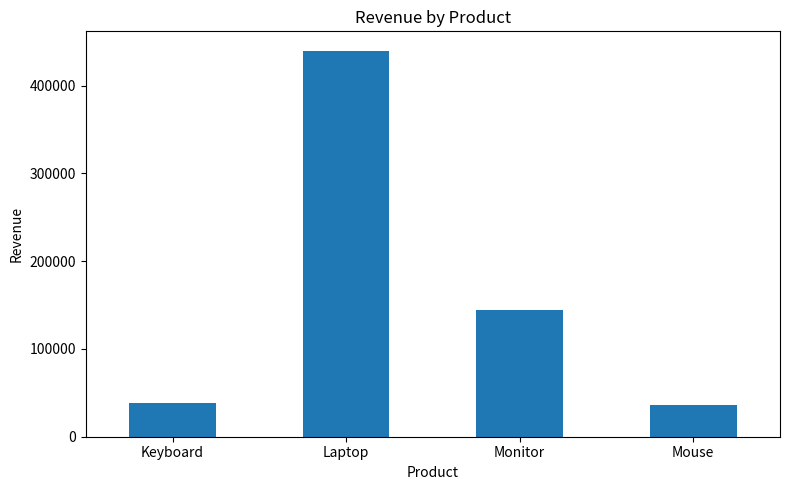
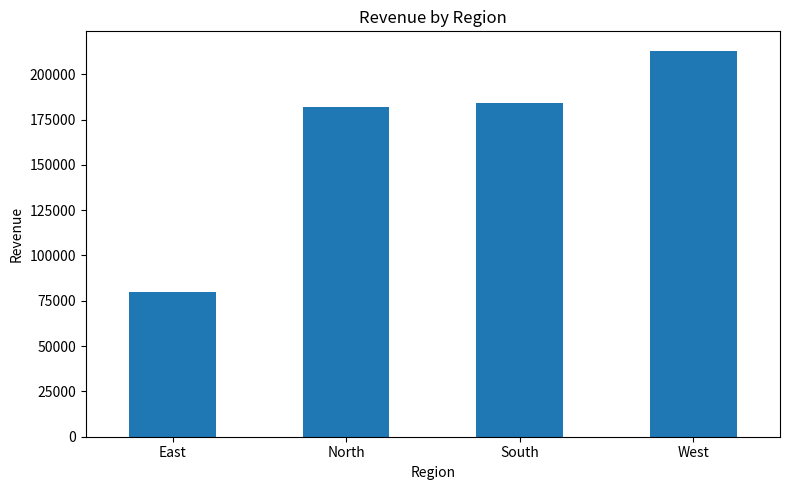

Source code (Python) for these figures, in order:
import pandas as pd
import matplotlib.pyplot as plt


data = {
    "Product": [
        "Laptop", "Mouse", "Keyboard", "Monitor",
        "Laptop", "Mouse", "Monitor", "Keyboard",
        "Laptop", "Mouse", "Monitor", "Keyboard", "Laptop"
    ],

    "Quantity": [
        2, 10, 6, 3,
        1, 15, 4, 8,
        2, 20, 5, 12, 3
    ],

    "Price": [
        55000, 800, 1500, 12000,
        55000, 800, 12000, 1500,
        55000, 800, 12000, 1500, 55000
    ],

    "Region": [
        "North", "South", "East", "West",
        "East", "North", "South", "West",
        "South", "East", "North", "South", "West"
    ]
}


df = pd.DataFrame(data)

# Calculate total sales
df["Total Sales"] = df["Quantity"] * df["Price"]


print("\n========== SALES DATA ANALYZER ==========\n")

print(df)


# Total revenue
total_revenue = df["Total Sales"].sum()

print("\nTotal Revenue:", total_revenue)


# Best selling product
product_quantity = df.groupby("Product")["Quantity"].sum()

print("\nQuantity Sold:")
print(product_quantity)

best_product = product_quantity.idxmax()

print("\nBest Selling Product:", best_product)


# Revenue by product
product_revenue = df.groupby("Product")["Total Sales"].sum()

print("\nRevenue by Product:")
print(product_revenue)


# Revenue by region
region_revenue = df.groupby("Region")["Total Sales"].sum()

print("\nRevenue by Region:")
print(region_revenue)


# Product revenue chart
plt.figure(figsize=(8, 5))

product_revenue.plot(kind="bar")

plt.title("Revenue by Product")
plt.xlabel("Product")
plt.ylabel("Revenue")
plt.xticks(rotation=0)

plt.tight_layout()
plt.show()


# Region revenue chart
plt.figure(figsize=(8, 5))

region_revenue.plot(kind="bar")

plt.title("Revenue by Region")
plt.xlabel("Region")
plt.ylabel("Revenue")
plt.xticks(rotation=0)

plt.tight_layout()
plt.show()


# install this for run your code 
# pip install pandas matplotlib
# use this for run 
# python sales_analyzer.py
